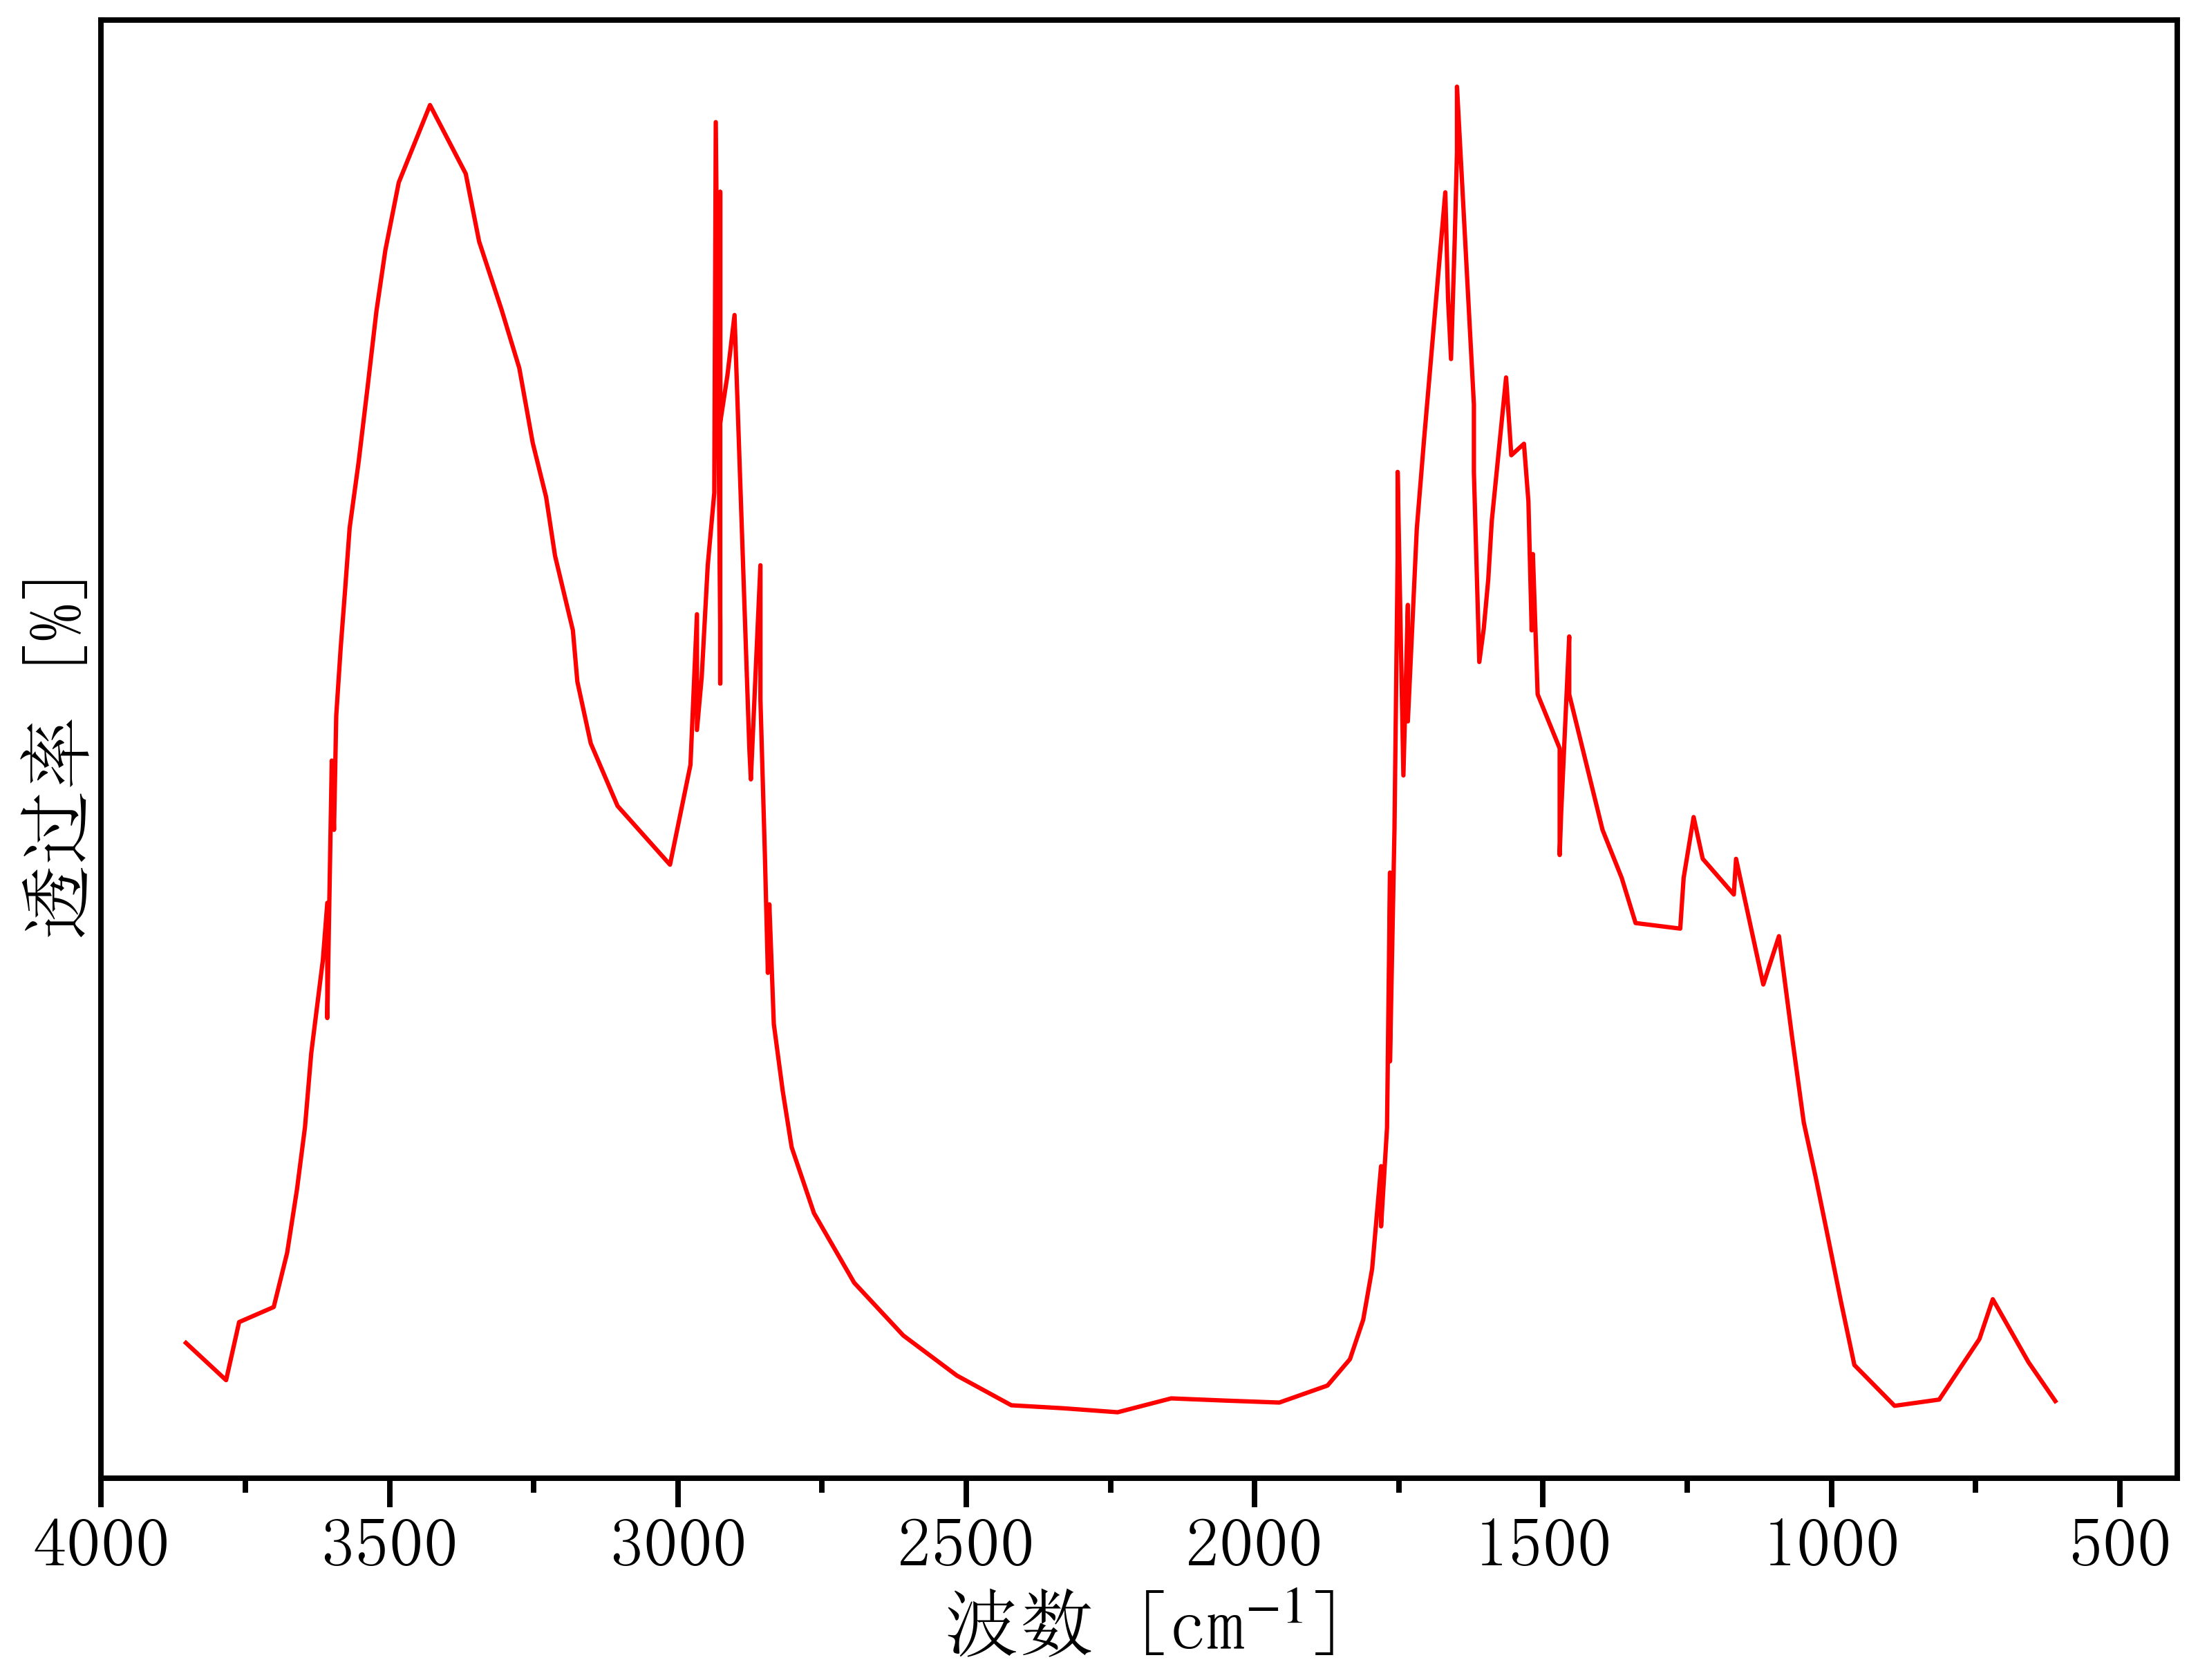

The data file committed next to this chart (first rows):
3929.906498477599, 0.03178503404958821
3853, 0.07254
3783, 0.03389
3761, 0.09409
3701, 0.1097
3678, 0.1659
3660, 0.2314
3647, 0.2962
3636, 0.3728
3616, 0.4692
3608, 0.5287
3608, 0.4093
3600, 0.6762
3596, 0.6044
3592, 0.7231
3585, 0.7933
3577, 0.8542
3569, 0.9174
3554, 0.9853
3538, 1.063
3523, 1.142
3507, 1.205
3484, 1.276
3430, 1.356
3368, 1.285
3345, 1.214
3306, 1.144
3275, 1.083
3252, 1.006
3228, 0.9495
3213, 0.8886
3182, 0.8112
3174, 0.7581
3151, 0.6941
3105, 0.6292
3014, 0.5683
2978, 0.6719
2967, 0.8279
2967, 0.7079
2959, 0.7629
2948, 0.8785
2937, 0.9539
2934, 1.338
2927, 0.8179
2927, 0.7561
2927, 1.266
2927, 1.204
2927, 1.027
2914, 1.075
2902, 1.138
2876, 0.6878
2873, 0.6567
2857, 0.8787
2857, 0.8148
2857, 0.7399
2849, 0.5783
2844, 0.4562
2841, 0.5272
2834, 0.403
2818, 0.3335
2803, 0.2753
... 77 more rows
